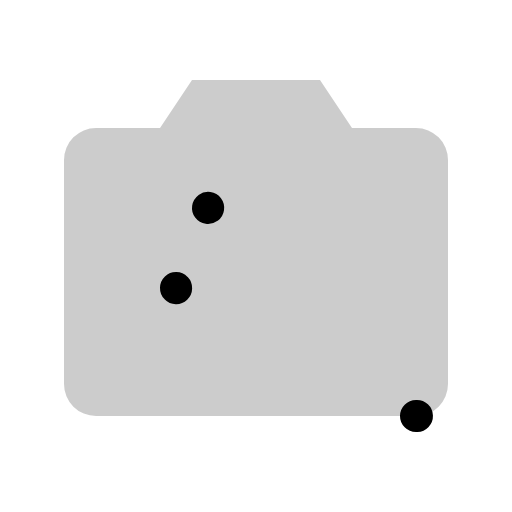
t = 0.00 s
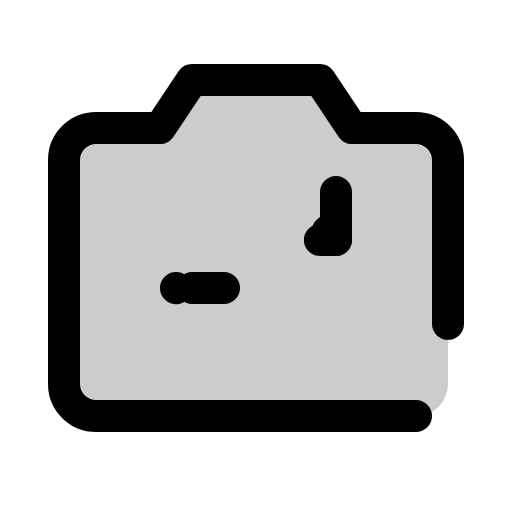
t = 1.20 s
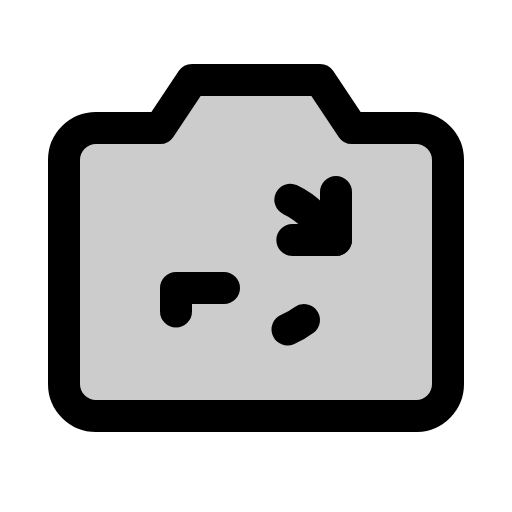
t = 1.58 s
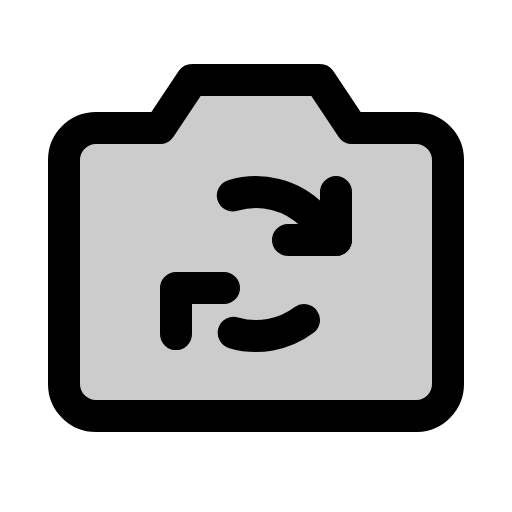
t = 1.95 s
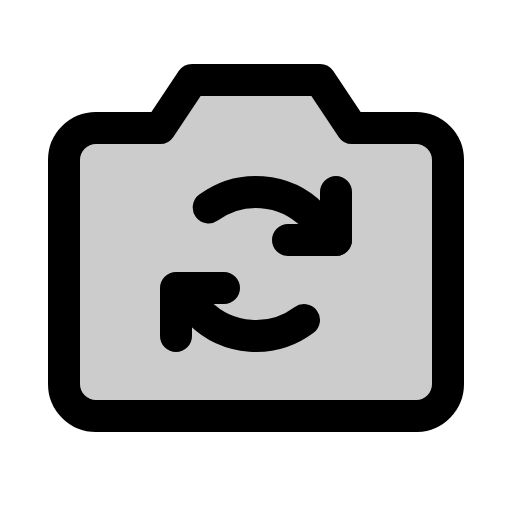
t = 2.33 s
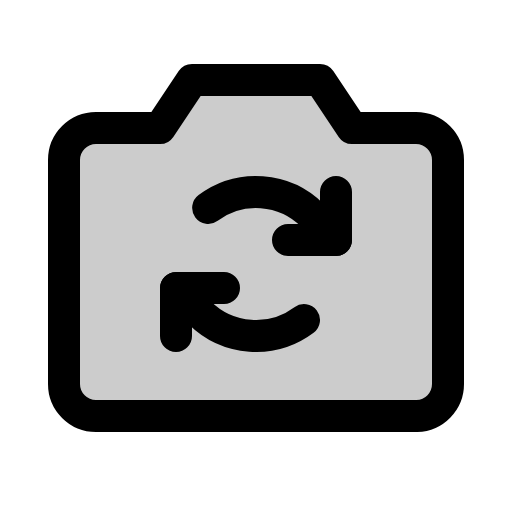
t = 2.70 s

The animated SVG that drew these frames (rendered in a browser with its animation timeline set to each time). Animation: 1 CSS @keyframes rule; one cycle of 2.70 s.

<svg xmlns="http://www.w3.org/2000/svg" viewBox="0 0 256 256">
  <style>
    .draw-line {
      stroke-dasharray: 1;
      stroke-dashoffset: 1;
      animation: phosphor-draw-in 1.5s ease-in-out forwards;
    }
    @keyframes phosphor-draw-in {
      to { stroke-dashoffset: 0; }
    }
  </style><rect width="256" height="256" fill="none"/><path d="M208,208H48a16,16,0,0,1-16-16V80A16,16,0,0,1,48,64H80L96,40h64l16,24h32a16,16,0,0,1,16,16V192A16,16,0,0,1,208,208Z" opacity="0.2"/><path d="M208,208H48a16,16,0,0,1-16-16V80A16,16,0,0,1,48,64H80L96,40h64l16,24h32a16,16,0,0,1,16,16V192A16,16,0,0,1,208,208Z" fill="none" stroke="currentColor" stroke-linecap="round" stroke-linejoin="round" stroke-width="16" class="draw-line" pathLength="1" style="animation-delay: 0s"/><polyline points="168 96 168 120 144 120" fill="none" stroke="currentColor" stroke-linecap="round" stroke-linejoin="round" stroke-width="16" class="draw-line" pathLength="1" style="animation-delay: 0.3s"/><polyline points="112 144 88 144 88 168" fill="none" stroke="currentColor" stroke-linecap="round" stroke-linejoin="round" stroke-width="16" class="draw-line" pathLength="1" style="animation-delay: 0.6s"/><path d="M168,120l-11.72-12.28A40,40,0,0,0,104,104" fill="none" stroke="currentColor" stroke-linecap="round" stroke-linejoin="round" stroke-width="16" class="draw-line" pathLength="1" style="animation-delay: 0.9s"/><path d="M152,160a40,40,0,0,1-52.28-3.73L88,144" fill="none" stroke="currentColor" stroke-linecap="round" stroke-linejoin="round" stroke-width="16" class="draw-line" pathLength="1" style="animation-delay: 1.2s"/></svg>
